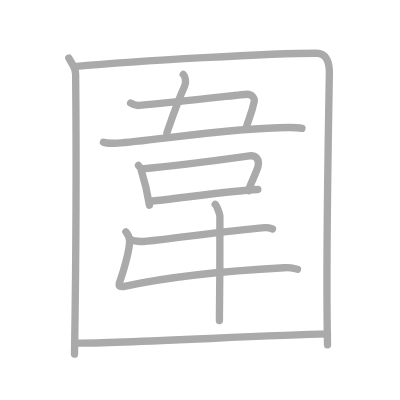
t = 0.00 s
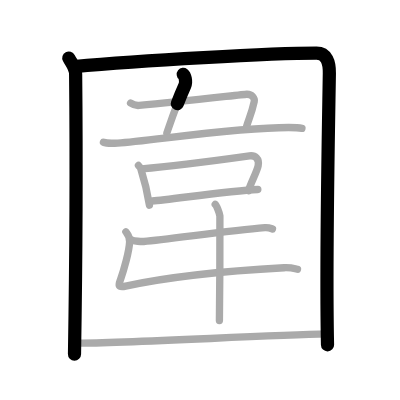
t = 2.50 s
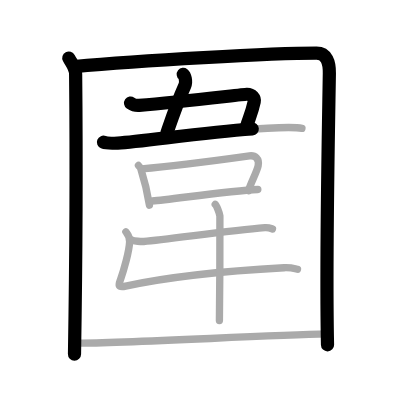
t = 4.75 s
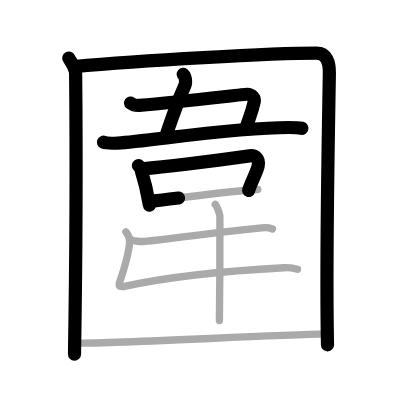
t = 7.25 s
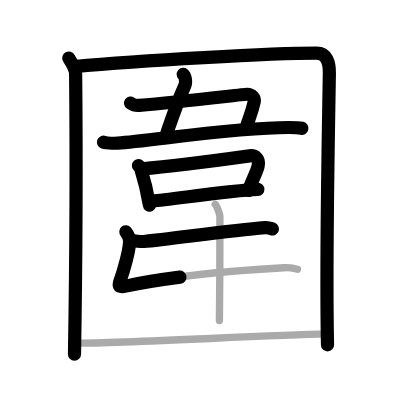
t = 9.50 s
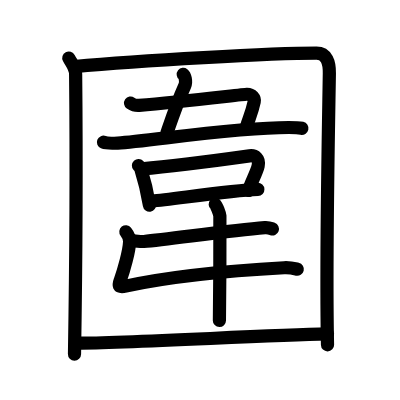
t = 12.00 s

The animated SVG that drew these frames (rendered in a browser with its animation timeline set to each time). Animation: 12 SMIL elements (animate=12); one cycle of 12.00 s.

<?xml version="1.0" standalone="no"?>
<!DOCTYPE svg PUBLIC "-//W3C//DTD SVG 1.1//EN"   "http://www.w3.org/Graphics/SVG/1.1/DTD/svg11.dtd">
<svg width="400px" height="400px"  version="1.1" xmlns="http://www.w3.org/2000/svg">
  <defs>
    <marker id="Triangle" viewBox="0 0 10 10" refX="0" refY="5" markerUnits="strokeWidth" markerWidth="3" style="stroke-opacity:0%;fill:#aaaaaa;" markerHeight="2" orient="auto">
      <path d="M 0 0 L 10 5 L 0 10 z" />
    </marker>
    
    <marker id="Arrow" viewBox="0 0 10 10" refX="5" refY="5" markerUnits="strokeWidth" markerWidth="1.8" style="stroke-opacity:0%;fill:#770000;" markerHeight="2" orient="auto">
      <path d="M 0 4 L 6 4 L 4 1 L 10 5 L 4 9 L 6 6 L 0 6 z" />
        <circle cx="5" cy="5" r="5" />
      </marker>
    
    <marker id="TriangleRed" viewBox="0 0 10 10" refX="0" refY="5" markerUnits="strokeWidth" markerWidth="3" style="stroke-opacity:0%;fill:#CC0000;" markerHeight="2" orient="auto">
      <path d="M 0 0 L 10 5 L 0 10 z" />
    </marker>
    
    <marker id="ArrowRed" viewBox="0 0 10 10" refX="5" refY="5" markerUnits="strokeWidth" markerWidth="1.8" style="stroke-opacity:0%;fill:#CC0000;" markerHeight="2" orient="auto">
      <path d="M 0 4 L 6 4 L 4 1 L 10 5 L 4 9 L 6 6 L 0 6 z" />
        <circle cx="5" cy="5" r="5" />
      </marker>
    
  </defs>
  
  <path style="fill:#ffffff; fill-opacity:100%; fill-rule:evenodd; stroke-width:0;" d="M 0 0 L 400px 0 L 400px 400px L 0 400px L 0 0" />

  <g transform="scale(3.6697247706422 3.6697247706422)">
<path style="fill:none; fill-opacity:0%; fill-rule:evenodd; stroke:#aaaaaa; stroke-opacity:100%; stroke-width: 1.5pt; stroke-linejoin:round; stroke-linecap:round;" d="M18.75 15.82c0.75 1.43 1.84 2.51 1.86 4.41c0.14 14.27 0.14 49.02-0.31 76.27"></path>
<path style="fill:none; fill-opacity:0%; fill-rule:evenodd; stroke:#aaaaaa; stroke-opacity:100%; stroke-width: 1.5pt; stroke-linejoin:round; stroke-linecap:round;" d="M20.23 18.15c18.02-1.65 53.95-3.65 66.02-3.65c2.75 0 3.55 2.49 3.5 5.5c-0.25 15.75-1 51.75-0.5 74"></path>
<path style="fill:none; fill-opacity:0%; fill-rule:evenodd; stroke:#aaaaaa; stroke-opacity:100%; stroke-width: 1.5pt; stroke-linejoin:round; stroke-linecap:round;" d="M49.94 20.27c0.4 0.31 0.94 1.91 0.41 3.1c-2.09 4.63-3.84 9.85-4.88 12.85"></path>
<path style="fill:none; fill-opacity:0%; fill-rule:evenodd; stroke:#aaaaaa; stroke-opacity:100%; stroke-width: 1.5pt; stroke-linejoin:round; stroke-linecap:round;" d="M35.58 28.09c0.73 0.51 1.73 0.69 2.34 0.64c12.08-1.07 28.44-3.03 29.31-3.05c1.46-0.04 2.24 1.13 2.05 2c-0.73 3.38-1.52 4.71-2.11 6.85"></path>
<path style="fill:none; fill-opacity:0%; fill-rule:evenodd; stroke:#aaaaaa; stroke-opacity:100%; stroke-width: 1.5pt; stroke-linejoin:round; stroke-linecap:round;" d="M28.19 38.76c0.87 0.35 3.01 0.27 3.88 0.22c8.42-0.48 31.42-4.23 46.61-4.24c1.45 0 2.87 0.06 3.6 0.23"></path>
<path style="fill:none; fill-opacity:0%; fill-rule:evenodd; stroke:#aaaaaa; stroke-opacity:100%; stroke-width: 1.5pt; stroke-linejoin:round; stroke-linecap:round;" d="M37.73 45.1c0.26 0.28 0.52 0.51 0.63 0.87c0.89 2.81 1.55 4.94 2.36 9.94"></path>
<path style="fill:none; fill-opacity:0%; fill-rule:evenodd; stroke:#aaaaaa; stroke-opacity:100%; stroke-width: 1.5pt; stroke-linejoin:round; stroke-linecap:round;" d="M38.64 46c8.09-0.65 25.99-3.06 29.35-3.53c1.51-0.21 2.76 0.79 2.36 2.72c-0.33 1.64-2.12 4.9-2.63 6.8"></path>
<path style="fill:none; fill-opacity:0%; fill-rule:evenodd; stroke:#aaaaaa; stroke-opacity:100%; stroke-width: 1.5pt; stroke-linejoin:round; stroke-linecap:round;" d="M41.51 54.78c5.26-0.43 21.07-2.85 28.75-3.15"></path>
<path style="fill:none; fill-opacity:0%; fill-rule:evenodd; stroke:#aaaaaa; stroke-opacity:100%; stroke-width: 1.5pt; stroke-linejoin:round; stroke-linecap:round;" d="M35.86 65.39c0.59 0.34 2.75 0.45 3.33 0.41c6.8-0.55 22.71-2.97 33-3.77c0.98-0.08 1.57 0.19 2.06 0.37"></path>
<path style="fill:none; fill-opacity:0%; fill-rule:evenodd; stroke:#aaaaaa; stroke-opacity:100%; stroke-width: 1.5pt; stroke-linejoin:round; stroke-linecap:round;" d="M34.3 63.16c0.79 0.99 1.05 2.08 1.02 2.74c-0.12 2.59-1.53 7.64-2.54 10.44c-0.46 1.27-0.79 2.11 1.46 1.62c10.27-2.21 26.89-4.12 43.19-5c1.73-0.09 2.77 0.22 3.64 0.42"></path>
<path style="fill:none; fill-opacity:0%; fill-rule:evenodd; stroke:#aaaaaa; stroke-opacity:100%; stroke-width: 1.5pt; stroke-linejoin:round; stroke-linecap:round;" d="M58.65 55.69c0.38 0.33 1.19 2.49 1.27 3.16c0.08 0.67-0.05 24.27-0.13 28.48"></path>
<path style="fill:none; fill-opacity:0%; fill-rule:evenodd; stroke:#aaaaaa; stroke-opacity:100%; stroke-width: 1.5pt; stroke-linejoin:round; stroke-linecap:round;" d="M21.25 93.51c13.07 0 49.96-2.1 68-2.51"></path>

<path style="fill:none; fill-opacity:0%; fill-rule:evenodd; stroke:#000000; stroke-opacity:100%; stroke-width: 2.7pt; stroke-linejoin:round; stroke-linecap:round;" d="M18.75 15.82c0.75 1.43 1.84 2.51 1.86 4.41c0.14 14.27 0.14 49.02-0.31 76.27" pathLength="100" stroke-dashoffset="100" stroke-dasharray="100 105"><animate id="dashAnim1" attributeName="stroke-dashoffset" from="100" to="0" dur="1s" calcMode="linear" fill="freeze"/></path>
<path style="fill:none; fill-opacity:0%; fill-rule:evenodd; stroke:#000000; stroke-opacity:100%; stroke-width: 2.7pt; stroke-linejoin:round; stroke-linecap:round;" d="M20.23 18.15c18.02-1.65 53.95-3.65 66.02-3.65c2.75 0 3.55 2.49 3.5 5.5c-0.25 15.75-1 51.75-0.5 74" pathLength="100" stroke-dashoffset="100" stroke-dasharray="100 105"><animate id="dashAnim2" attributeName="stroke-dashoffset" from="100" to="0" dur="1s" calcMode="linear" begin="dashAnim1.end" fill="freeze"/></path>
<path style="fill:none; fill-opacity:0%; fill-rule:evenodd; stroke:#000000; stroke-opacity:100%; stroke-width: 2.7pt; stroke-linejoin:round; stroke-linecap:round;" d="M49.94 20.27c0.4 0.31 0.94 1.91 0.41 3.1c-2.09 4.63-3.84 9.85-4.88 12.85" pathLength="100" stroke-dashoffset="100" stroke-dasharray="100 105"><animate id="dashAnim3" attributeName="stroke-dashoffset" from="100" to="0" dur="1s" calcMode="linear" begin="dashAnim2.end" fill="freeze"/></path>
<path style="fill:none; fill-opacity:0%; fill-rule:evenodd; stroke:#000000; stroke-opacity:100%; stroke-width: 2.7pt; stroke-linejoin:round; stroke-linecap:round;" d="M35.58 28.09c0.73 0.51 1.73 0.69 2.34 0.64c12.08-1.07 28.44-3.03 29.31-3.05c1.46-0.04 2.24 1.13 2.05 2c-0.73 3.38-1.52 4.71-2.11 6.85" pathLength="100" stroke-dashoffset="100" stroke-dasharray="100 105"><animate id="dashAnim4" attributeName="stroke-dashoffset" from="100" to="0" dur="1s" calcMode="linear" begin="dashAnim3.end" fill="freeze"/></path>
<path style="fill:none; fill-opacity:0%; fill-rule:evenodd; stroke:#000000; stroke-opacity:100%; stroke-width: 2.7pt; stroke-linejoin:round; stroke-linecap:round;" d="M28.19 38.76c0.87 0.35 3.01 0.27 3.88 0.22c8.42-0.48 31.42-4.23 46.61-4.24c1.45 0 2.87 0.06 3.6 0.23" pathLength="100" stroke-dashoffset="100" stroke-dasharray="100 105"><animate id="dashAnim5" attributeName="stroke-dashoffset" from="100" to="0" dur="1s" calcMode="linear" begin="dashAnim4.end" fill="freeze"/></path>
<path style="fill:none; fill-opacity:0%; fill-rule:evenodd; stroke:#000000; stroke-opacity:100%; stroke-width: 2.7pt; stroke-linejoin:round; stroke-linecap:round;" d="M37.73 45.1c0.26 0.28 0.52 0.51 0.63 0.87c0.89 2.81 1.55 4.94 2.36 9.94" pathLength="100" stroke-dashoffset="100" stroke-dasharray="100 105"><animate id="dashAnim6" attributeName="stroke-dashoffset" from="100" to="0" dur="1s" calcMode="linear" begin="dashAnim5.end" fill="freeze"/></path>
<path style="fill:none; fill-opacity:0%; fill-rule:evenodd; stroke:#000000; stroke-opacity:100%; stroke-width: 2.7pt; stroke-linejoin:round; stroke-linecap:round;" d="M38.64 46c8.09-0.65 25.99-3.06 29.35-3.53c1.51-0.21 2.76 0.79 2.36 2.72c-0.33 1.64-2.12 4.9-2.63 6.8" pathLength="100" stroke-dashoffset="100" stroke-dasharray="100 105"><animate id="dashAnim7" attributeName="stroke-dashoffset" from="100" to="0" dur="1s" calcMode="linear" begin="dashAnim6.end" fill="freeze"/></path>
<path style="fill:none; fill-opacity:0%; fill-rule:evenodd; stroke:#000000; stroke-opacity:100%; stroke-width: 2.7pt; stroke-linejoin:round; stroke-linecap:round;" d="M41.51 54.78c5.26-0.43 21.07-2.85 28.75-3.15" pathLength="100" stroke-dashoffset="100" stroke-dasharray="100 105"><animate id="dashAnim8" attributeName="stroke-dashoffset" from="100" to="0" dur="1s" calcMode="linear" begin="dashAnim7.end" fill="freeze"/></path>
<path style="fill:none; fill-opacity:0%; fill-rule:evenodd; stroke:#000000; stroke-opacity:100%; stroke-width: 2.7pt; stroke-linejoin:round; stroke-linecap:round;" d="M35.86 65.39c0.59 0.34 2.75 0.45 3.33 0.41c6.8-0.55 22.71-2.97 33-3.77c0.98-0.08 1.57 0.19 2.06 0.37" pathLength="100" stroke-dashoffset="100" stroke-dasharray="100 105"><animate id="dashAnim9" attributeName="stroke-dashoffset" from="100" to="0" dur="1s" calcMode="linear" begin="dashAnim8.end" fill="freeze"/></path>
<path style="fill:none; fill-opacity:0%; fill-rule:evenodd; stroke:#000000; stroke-opacity:100%; stroke-width: 2.7pt; stroke-linejoin:round; stroke-linecap:round;" d="M34.3 63.16c0.79 0.99 1.05 2.08 1.02 2.74c-0.12 2.59-1.53 7.64-2.54 10.44c-0.46 1.27-0.79 2.11 1.46 1.62c10.27-2.21 26.89-4.12 43.19-5c1.73-0.09 2.77 0.22 3.64 0.42" pathLength="100" stroke-dashoffset="100" stroke-dasharray="100 105"><animate id="dashAnim10" attributeName="stroke-dashoffset" from="100" to="0" dur="1s" calcMode="linear" begin="dashAnim9.end" fill="freeze"/></path>
<path style="fill:none; fill-opacity:0%; fill-rule:evenodd; stroke:#000000; stroke-opacity:100%; stroke-width: 2.7pt; stroke-linejoin:round; stroke-linecap:round;" d="M58.65 55.69c0.38 0.33 1.19 2.49 1.27 3.16c0.08 0.67-0.05 24.27-0.13 28.48" pathLength="100" stroke-dashoffset="100" stroke-dasharray="100 105"><animate id="dashAnim11" attributeName="stroke-dashoffset" from="100" to="0" dur="1s" calcMode="linear" begin="dashAnim10.end" fill="freeze"/></path>
<path style="fill:none; fill-opacity:0%; fill-rule:evenodd; stroke:#000000; stroke-opacity:100%; stroke-width: 2.7pt; stroke-linejoin:round; stroke-linecap:round;" d="M21.25 93.51c13.07 0 49.96-2.1 68-2.51" pathLength="100" stroke-dashoffset="100" stroke-dasharray="100 105"><animate id="dashAnim12" attributeName="stroke-dashoffset" from="100" to="0" dur="1s" calcMode="linear" begin="dashAnim11.end" fill="freeze"/></path>

</g>

</svg>  
          
